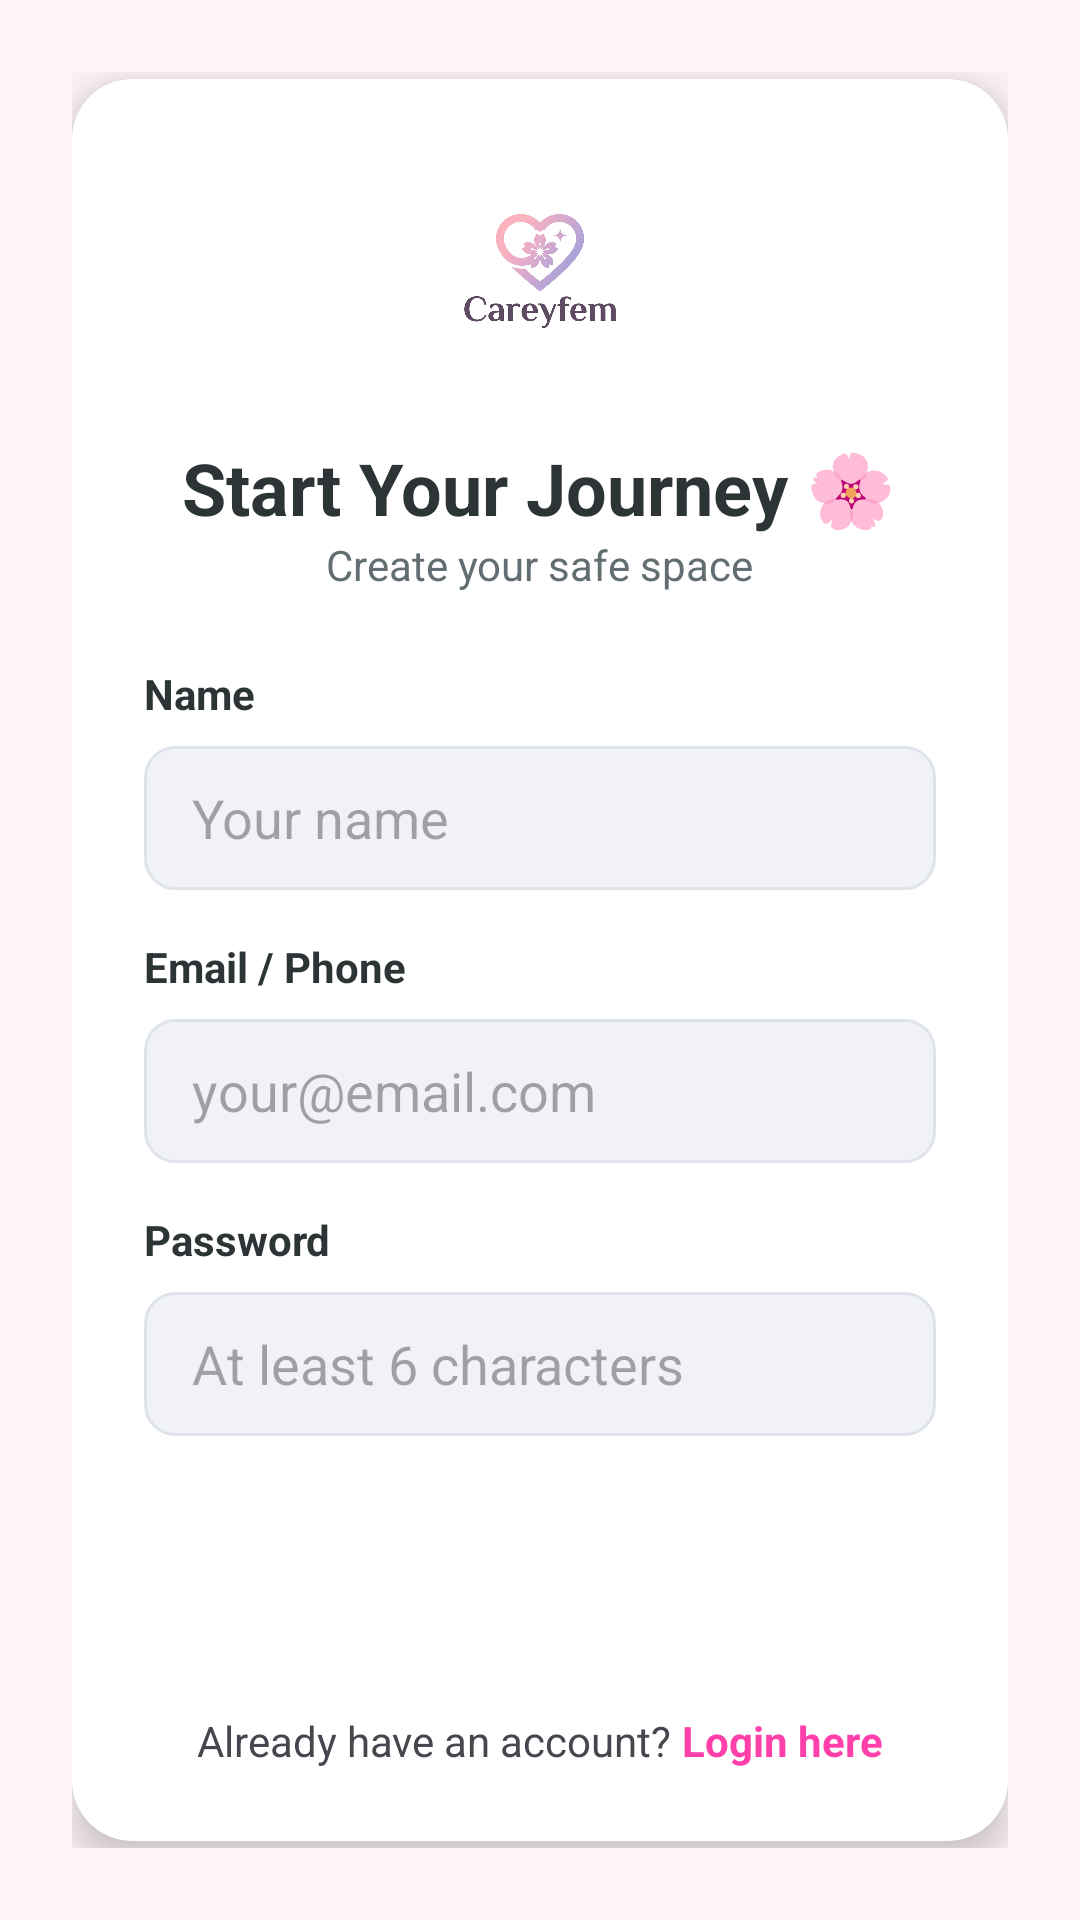

This screen was rendered from an Android layout file. Write that file and the resources it references.
<!-- AndroidManifest.xml: application theme Theme.Careyfem -->
<!-- res/layout/activity_signup.xml -->
<?xml version="1.0" encoding="utf-8"?>
<androidx.constraintlayout.widget.ConstraintLayout xmlns:android="http://schemas.android.com/apk/res/android"
    xmlns:app="http://schemas.android.com/apk/res-auto"
    android:layout_width="match_parent"
    android:layout_height="match_parent"
    android:background="@color/softPinkBg"
    android:padding="24dp">

    <androidx.cardview.widget.CardView
        android:layout_width="match_parent"
        android:layout_height="wrap_content"
        app:cardCornerRadius="20dp"
        app:cardElevation="8dp"
        app:layout_constraintBottom_toBottomOf="parent"
        app:layout_constraintTop_toTopOf="parent">

        <LinearLayout
            android:layout_width="match_parent"
            android:layout_height="wrap_content"
            android:orientation="vertical"
            android:padding="24dp"
            android:gravity="center">

            <ImageView
                android:layout_width="80dp"
                android:layout_height="80dp"
                android:src="@drawable/splash_logo" />

            <TextView
                android:layout_width="wrap_content"
                android:layout_height="wrap_content"
                android:text="Start Your Journey 🌸"
                android:textSize="24sp"
                android:textStyle="bold"
                android:textColor="@color/textDark"
                android:layout_marginTop="16dp" />

            <TextView
                android:layout_width="wrap_content"
                android:layout_height="wrap_content"
                android:text="Create your safe space"
                android:textColor="@color/textGray"
                android:layout_marginBottom="24dp" />

            <TextView
                android:layout_width="match_parent"
                android:layout_height="wrap_content"
                android:text="Name"
                android:textStyle="bold"
                android:textColor="@color/textDark" />

            <EditText
                android:id="@+id/etName"
                android:layout_width="match_parent"
                android:layout_height="48dp"
                android:hint="Your name"
                android:background="@drawable/edittext_bg"
                android:paddingHorizontal="16dp"
                android:layout_marginTop="8dp"
                android:layout_marginBottom="16dp"
                android:inputType="textPersonName" />

            <TextView
                android:layout_width="match_parent"
                android:layout_height="wrap_content"
                android:text="Email / Phone"
                android:textStyle="bold"
                android:textColor="@color/textDark" />

            <EditText
                android:id="@+id/etEmail"
                android:layout_width="match_parent"
                android:layout_height="48dp"
                android:hint="your@email.com"
                android:background="@drawable/edittext_bg"
                android:paddingHorizontal="16dp"
                android:layout_marginTop="8dp"
                android:layout_marginBottom="16dp"
                android:inputType="textEmailAddress" />

            <TextView
                android:layout_width="match_parent"
                android:layout_height="wrap_content"
                android:text="Password"
                android:textStyle="bold"
                android:textColor="@color/textDark" />

            <EditText
                android:id="@+id/etPassword"
                android:layout_width="match_parent"
                android:layout_height="48dp"
                android:hint="At least 6 characters"
                android:background="@drawable/edittext_bg"
                android:paddingHorizontal="16dp"
                android:layout_marginTop="8dp"
                android:layout_marginBottom="24dp"
                android:inputType="textPassword" />

            <Button
                android:id="@+id/btnSignup"
                android:layout_width="match_parent"
                android:layout_height="52dp"
                android:text="Signup"
                android:textAllCaps="false"
                android:background="@drawable/gradient_bg"
                android:textColor="@color/white"
                android:textSize="18sp"
                app:backgroundTint="@null" />

            <LinearLayout
                android:layout_width="wrap_content"
                android:layout_height="wrap_content"
                android:orientation="horizontal"
                android:layout_marginTop="16dp">
                <TextView
                    android:layout_width="wrap_content"
                    android:layout_height="wrap_content"
                    android:text="Already have an account? " />
                <TextView
                    android:id="@+id/tvLogin"
                    android:layout_width="wrap_content"
                    android:layout_height="wrap_content"
                    android:text="Login here"
                    android:textColor="@color/primaryPink"
                    android:textStyle="bold" />
            </LinearLayout>

        </LinearLayout>
    </androidx.cardview.widget.CardView>
</androidx.constraintlayout.widget.ConstraintLayout>
<!-- resources referenced by this layout -->
<resources>
  <color name="primaryPink">#FF40AB</color>
  <color name="softPinkBg">#FFF5F8</color>
  <color name="textDark">#2D3436</color>
  <color name="textGray">#636E72</color>
  <color name="white">#FFFFFFFF</color>
  <!-- drawable edittext_bg (drawable) -->
  <?xml version="1.0" encoding="utf-8"?>
  <shape xmlns:android="http://schemas.android.com/apk/res/android">
      <solid android:color="#F1F2F6" />
      <corners android:radius="10dp" />
      <stroke android:width="1dp" android:color="#DFE4EA" />
  </shape>
  <!-- drawable splash_logo: png bitmap (drawable, 164319 bytes) -->
  <style name="Theme.Careyfem" parent="Base.Theme.Careyfem" />
  <style name="Base.Theme.Careyfem" parent="Theme.Material3.DayNight.NoActionBar">
          
          
      </style>
</resources>
